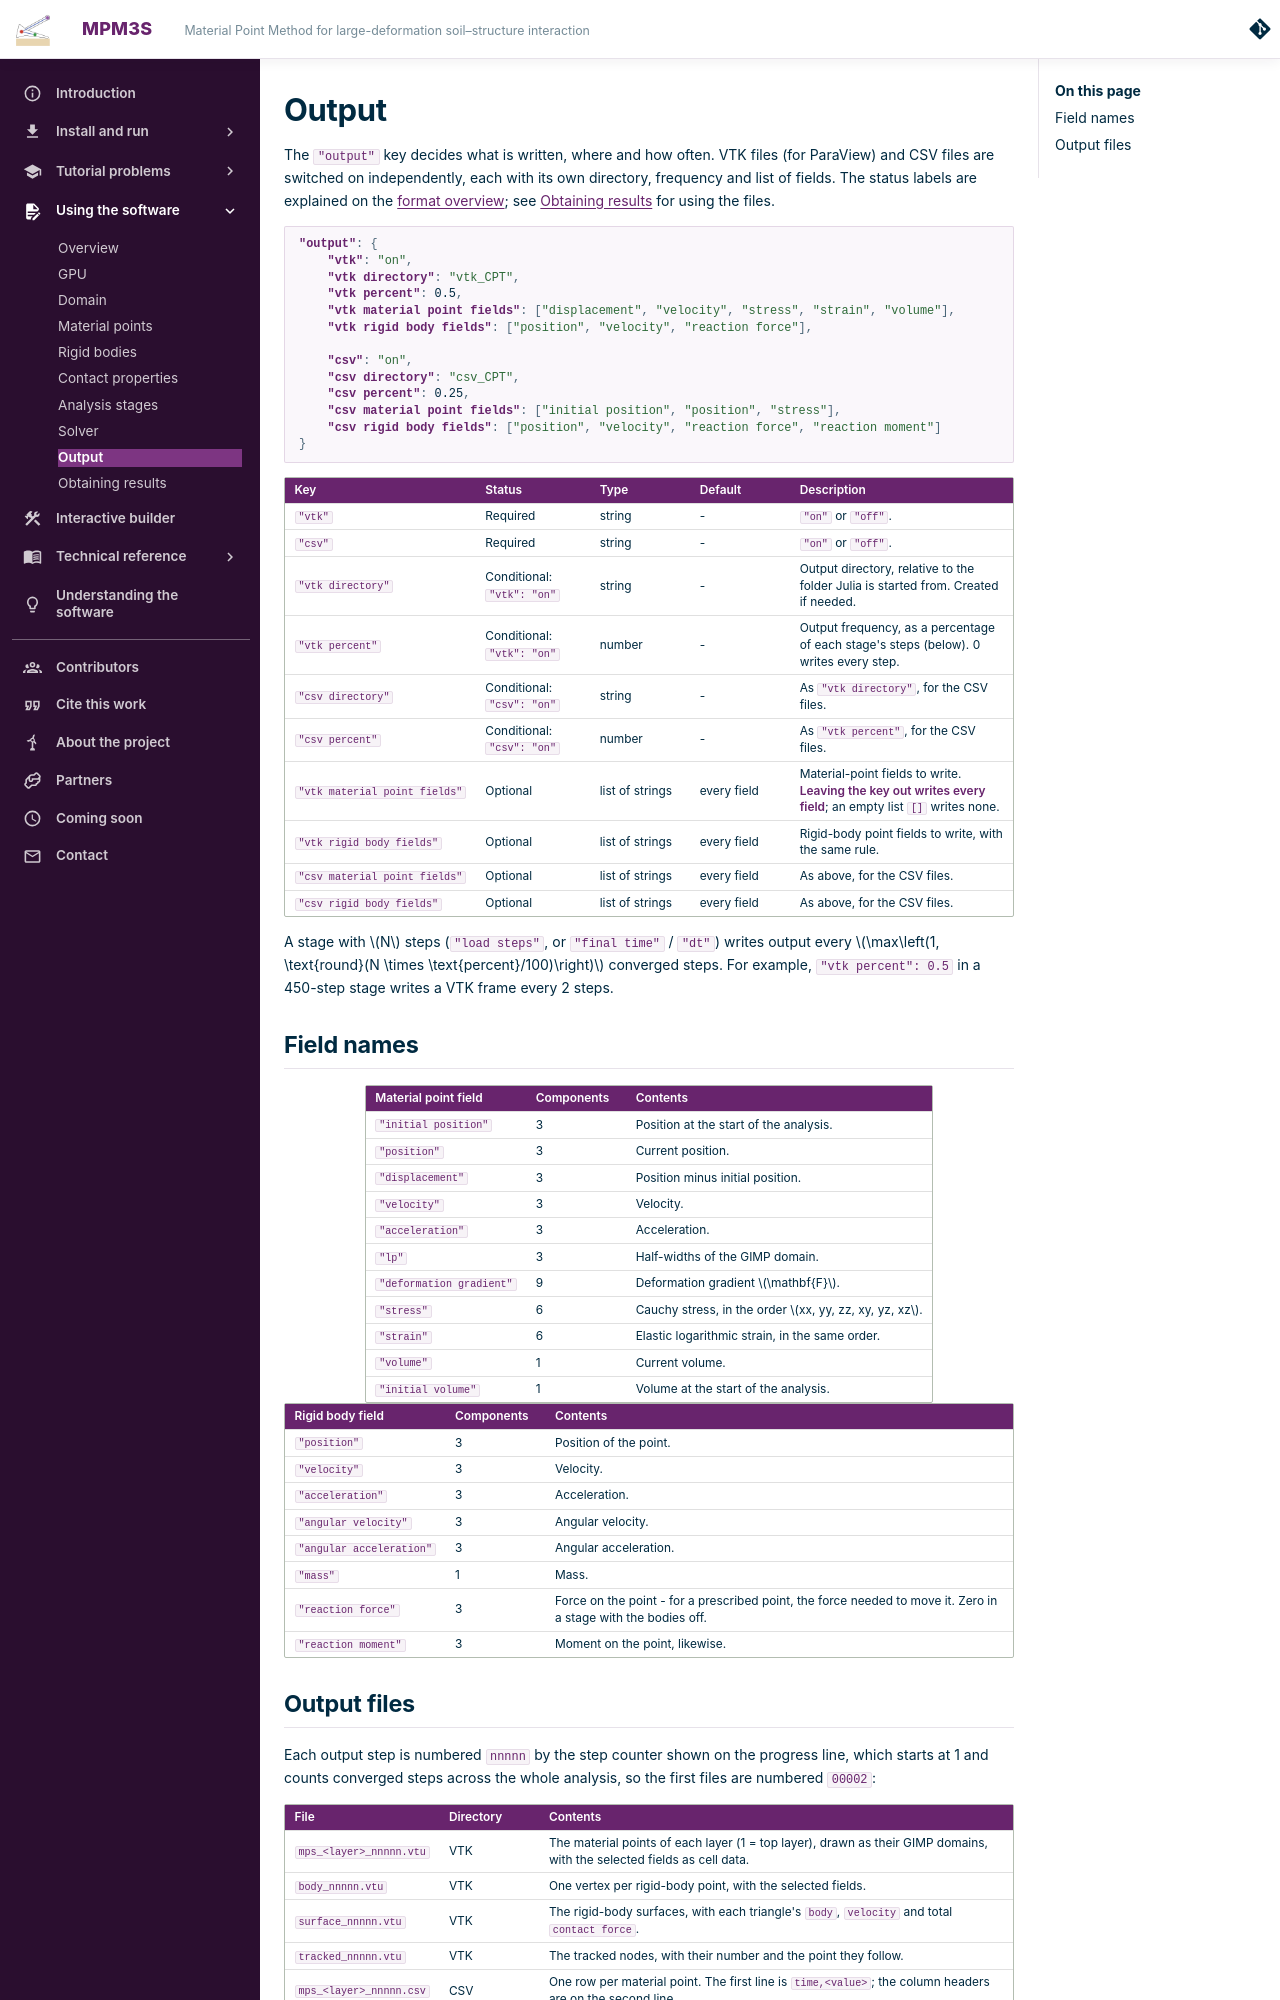

repository: MPM3S/MPM3S.github.io · page: docs/UsingTheSoftware/InputFormat/output/index.html · generator: mkdocs

# Output

The `"output"` key decides what is written, where and how often. VTK files (for ParaView) and CSV files are switched on independently, each with its own directory, frequency and list of fields. The status labels are explained on the [format overview](index.md#how-to-read-these-pages); see [Obtaining results](../ObtainingResults.md) for using the files.

```json
"output": {
    "vtk": "on",
    "vtk directory": "vtk_CPT",
    "vtk percent": 0.5,
    "vtk material point fields": ["displacement", "velocity", "stress", "strain", "volume"],
    "vtk rigid body fields": ["position", "velocity", "reaction force"],

    "csv": "on",
    "csv directory": "csv_CPT",
    "csv percent": 0.25,
    "csv material point fields": ["initial position", "position", "stress"],
    "csv rigid body fields": ["position", "velocity", "reaction force", "reaction moment"]
}
```

<div class="small-table" markdown>

| Key                               | Status                          | Type            | Default     | Description                                                                                                                                                  |
|-----------------------------------|---------------------------------|-----------------|-------------|--------------------------------------------------------------------------------------------------------------------------------------------------------------|
| `"vtk"`                           | Required                        | string          | -           | `"on"` or `"off"`.                                                                                                                                          |
| `"csv"`                           | Required                        | string          | -           | `"on"` or `"off"`.                                                                                                                                          |
| `"vtk directory"`                 | Conditional: `"vtk": "on"`      | string          | -           | Output directory, relative to the folder Julia is started from. Created if needed.                                                                          |
| `"vtk percent"`                   | Conditional: `"vtk": "on"`      | number          | -           | Output frequency, as a percentage of each stage's steps (below). 0 writes every step.                                                                       |
| `"csv directory"`                 | Conditional: `"csv": "on"`      | string          | -           | As `"vtk directory"`, for the CSV files.                                                                                                                     |
| `"csv percent"`                   | Conditional: `"csv": "on"`      | number          | -           | As `"vtk percent"`, for the CSV files.                                                                                                                       |
| `"vtk material point fields"`     | Optional                        | list of strings | every field | Material-point fields to write. **Leaving the key out writes every field**; an empty list `[]` writes none.                                                |
| `"vtk rigid body fields"`         | Optional                        | list of strings | every field | Rigid-body point fields to write, with the same rule.                                                                                                        |
| `"csv material point fields"`     | Optional                        | list of strings | every field | As above, for the CSV files.                                                                                                                                 |
| `"csv rigid body fields"`         | Optional                        | list of strings | every field | As above, for the CSV files.                                                                                                                                 |

</div>

A stage with $N$ steps (`"load steps"`, or `"final time"` / `"dt"`) writes output every $\max\left(1, \text{round}(N \times \text{percent}/100)\right)$ converged steps. For example, `"vtk percent": 0.5` in a 450-step stage writes a VTK frame every 2 steps.

## Field names

<div class="small-table" markdown>

| Material point field       | Components | Contents                                                        |
|----------------------------|------------|-----------------------------------------------------------------|
| `"initial position"`       | 3          | Position at the start of the analysis.                          |
| `"position"`               | 3          | Current position.                                               |
| `"displacement"`           | 3          | Position minus initial position.                                |
| `"velocity"`               | 3          | Velocity.                                                       |
| `"acceleration"`           | 3          | Acceleration.                                                   |
| `"lp"`                     | 3          | Half-widths of the GIMP domain.                                 |
| `"deformation gradient"`   | 9          | Deformation gradient $\mathbf{F}$.                              |
| `"stress"`                 | 6          | Cauchy stress, in the order $xx, yy, zz, xy, yz, xz$.           |
| `"strain"`                 | 6          | Elastic logarithmic strain, in the same order.                  |
| `"volume"`                 | 1          | Current volume.                                                 |
| `"initial volume"`         | 1          | Volume at the start of the analysis.                            |

</div>

<div class="small-table" markdown>

| Rigid body field           | Components | Contents                                                                  |
|----------------------------|------------|---------------------------------------------------------------------------|
| `"position"`               | 3          | Position of the point.                                                    |
| `"velocity"`               | 3          | Velocity.                                                                 |
| `"acceleration"`           | 3          | Acceleration.                                                             |
| `"angular velocity"`       | 3          | Angular velocity.                                                         |
| `"angular acceleration"`   | 3          | Angular acceleration.                                                     |
| `"mass"`                   | 1          | Mass.                                                                     |
| `"reaction force"`         | 3          | Force on the point - for a prescribed point, the force needed to move it. Zero in a stage with the bodies off. |
| `"reaction moment"`        | 3          | Moment on the point, likewise.                                            |

</div>
